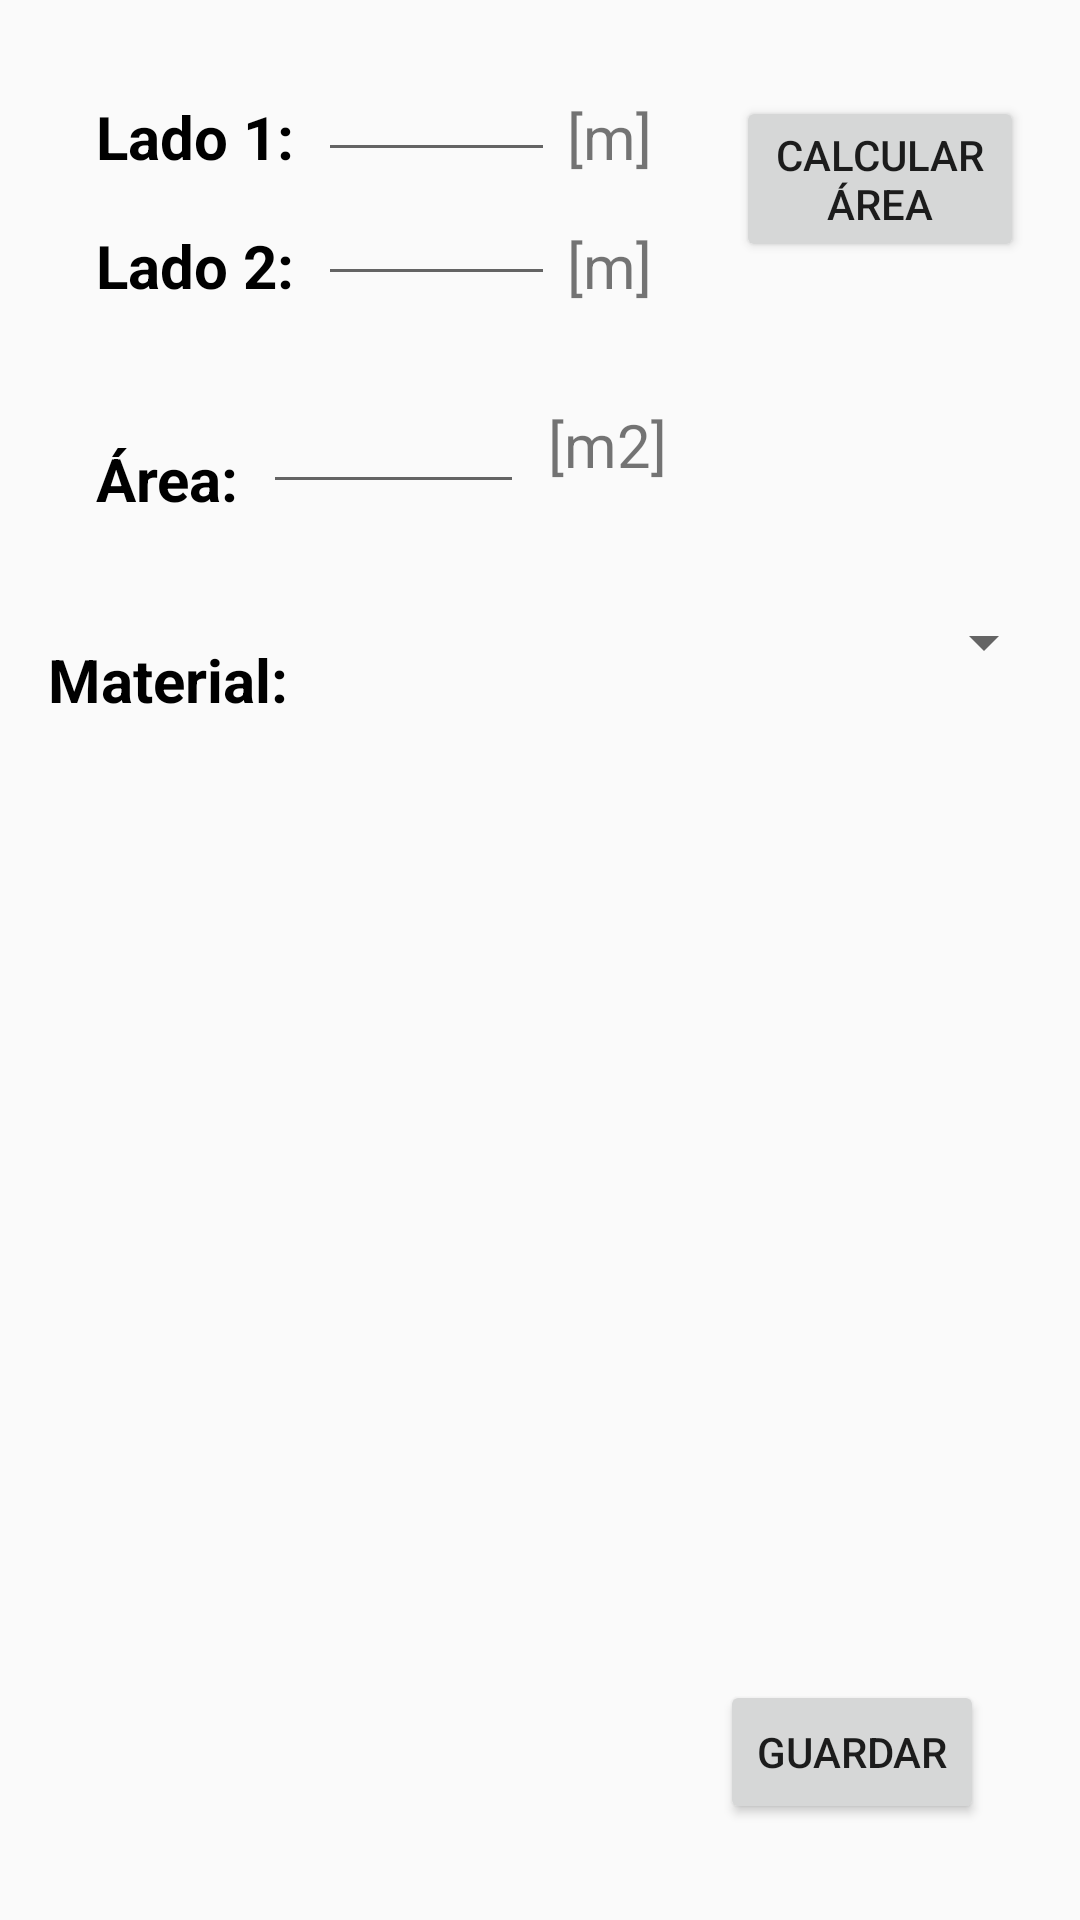

Produce the Android XML layout that renders to this screen, including the resource entries it uses.
<!-- AndroidManifest.xml: application theme AppTheme -->
<!-- res/layout/activity_nueva_sup_act.xml -->
<?xml version="1.0" encoding="utf-8"?>
<android.support.constraint.ConstraintLayout xmlns:android="http://schemas.android.com/apk/res/android"
    xmlns:app="http://schemas.android.com/apk/res-auto"
    xmlns:tools="http://schemas.android.com/tools"
    android:layout_width="match_parent"
    android:layout_height="match_parent"
    tools:context="com.example.android.tracoustools.NuevaSup_act">

    <TextView
        android:id="@+id/textView"
        android:theme="@style/Text_views_sala"
        android:layout_width="wrap_content"
        android:layout_height="wrap_content"
        android:layout_marginStart="32dp"
        android:layout_marginTop="32dp"
        android:text="@string/lado1"
        app:layout_constraintStart_toStartOf="parent"
        app:layout_constraintTop_toTopOf="parent"
        android:layout_marginLeft="32dp" />

    <TextView
        android:id="@+id/textView2"
        android:theme="@style/Text_views_sala"
        android:layout_width="wrap_content"
        android:layout_height="wrap_content"
        android:layout_marginStart="32dp"
        android:layout_marginTop="16dp"
        android:text="@string/lado2"
        app:layout_constraintStart_toStartOf="parent"
        app:layout_constraintTop_toBottomOf="@+id/textView"
        android:layout_marginLeft="32dp" />

    <EditText
        android:id="@+id/et_lado1"
        android:layout_width="79dp"
        android:layout_height="wrap_content"
        android:layout_marginStart="8dp"
        android:layout_marginTop="16dp"
        android:ems="10"
        android:inputType="numberDecimal"
        app:layout_constraintStart_toEndOf="@+id/textView"
        app:layout_constraintTop_toTopOf="parent"
        android:layout_marginLeft="8dp" />

    <EditText
        android:id="@+id/et_lado2"
        android:layout_width="79dp"
        android:layout_height="wrap_content"
        android:layout_marginStart="8dp"
        android:ems="10"
        android:inputType="numberDecimal"
        app:layout_constraintStart_toEndOf="@+id/textView2"
        app:layout_constraintTop_toBottomOf="@+id/et_lado1"
        android:layout_marginLeft="8dp" />

    <Button
        android:id="@+id/button"
        android:layout_width="96dp"
        android:layout_height="wrap_content"
        android:layout_marginStart="28dp"
        android:layout_marginTop="32dp"
        android:text="@string/Calc_area"
        app:layout_constraintStart_toEndOf="@+id/textView8"
        app:layout_constraintTop_toTopOf="parent"
        android:layout_marginLeft="28dp" />

    <TextView
        android:id="@+id/textView3"
        android:layout_width="wrap_content"
        android:layout_height="wrap_content"
        android:layout_marginStart="32dp"
        android:layout_marginTop="44dp"
        android:theme="@style/Text_views_sala"
        android:text="@string/area"
        app:layout_constraintStart_toStartOf="parent"
        app:layout_constraintTop_toBottomOf="@+id/textView2"
        android:layout_marginLeft="32dp" />

    <EditText
        android:id="@+id/et_area"
        android:layout_width="87dp"
        android:layout_height="wrap_content"
        android:layout_marginStart="8dp"
        android:layout_marginTop="28dp"
        android:ems="10"
        android:inputType="numberDecimal"
        app:layout_constraintStart_toEndOf="@+id/textView3"
        app:layout_constraintTop_toBottomOf="@+id/et_lado2"
        android:layout_marginLeft="8dp" />

    <TextView
        android:id="@+id/textView4"
        android:layout_width="wrap_content"
        android:layout_height="wrap_content"
        android:layout_marginStart="16dp"
        android:layout_marginTop="40dp"
        android:text="@string/material"
        android:theme="@style/Text_views_sala"
        app:layout_constraintStart_toStartOf="parent"
        app:layout_constraintTop_toBottomOf="@+id/textView3"
        android:layout_marginLeft="16dp" />

    <Spinner
        android:id="@+id/spinner_mat"
        android:layout_width="0dp"
        android:layout_height="52dp"
        android:layout_marginEnd="8dp"
        android:layout_marginStart="8dp"
        android:layout_marginTop="20dp"
        app:layout_constraintEnd_toEndOf="parent"
        app:layout_constraintStart_toEndOf="@+id/textView4"
        app:layout_constraintTop_toBottomOf="@+id/et_area" />

    <TextView
        android:id="@+id/textView8"
        android:layout_width="wrap_content"
        android:layout_height="wrap_content"
        android:layout_marginStart="4dp"
        android:layout_marginTop="32dp"
        android:text="@string/m"
        android:textSize="20sp"
        app:layout_constraintStart_toEndOf="@+id/et_lado1"
        app:layout_constraintTop_toTopOf="parent"
        android:layout_marginLeft="4dp" />

    <TextView
        android:id="@+id/textView9"
        android:layout_width="wrap_content"
        android:layout_height="wrap_content"
        android:layout_marginStart="4dp"
        android:layout_marginTop="16dp"
        android:text="@string/m"
        android:textSize="20sp"
        app:layout_constraintStart_toEndOf="@+id/et_lado2"
        app:layout_constraintTop_toBottomOf="@+id/textView8"
        android:layout_marginLeft="4dp" />

    <TextView
        android:id="@+id/textView10"
        android:layout_width="wrap_content"
        android:layout_height="wrap_content"
        android:layout_marginStart="8dp"
        android:layout_marginTop="36dp"
        android:text="@string/m2"
        android:textSize="20sp"
        app:layout_constraintStart_toEndOf="@+id/et_area"
        app:layout_constraintTop_toBottomOf="@+id/et_lado2"
        android:layout_marginLeft="8dp" />

    <Button
        android:id="@+id/button2"
        android:layout_width="wrap_content"
        android:layout_height="wrap_content"
        android:layout_marginBottom="32dp"
        android:layout_marginEnd="32dp"
        android:onClick="Guardar"
        android:text="@string/guardar"
        app:layout_constraintBottom_toBottomOf="parent"
        app:layout_constraintEnd_toEndOf="parent" />
</android.support.constraint.ConstraintLayout>
<!-- resources referenced by this layout -->
<resources>
  <string name="Calc_area">Calcular\nÁrea</string>
  <string name="area">Área:</string>
  <string name="guardar">Guardar</string>
  <string name="lado1">Lado 1:</string>
  <string name="lado2">Lado 2:</string>
  <string name="m">[m]</string>
  <string name="m2">[m2]</string>
  <string name="material">Material:</string>
  <style name="Text_views_sala">
          <item name="android:layout_width">wrap_content</item>
          <item name="android:layout_height">wrap_content</item>
          <item name="android:textColor">@color/sala</item>
          <item name="android:textSize">20sp</item>
          <item name="android:textStyle">bold</item>
      </style>
  <style name="AppTheme" parent="Theme.AppCompat.Light.DarkActionBar">
          
          <item name="colorPrimary">@color/colorPrimary</item>
          <item name="colorPrimaryDark">@color/colorPrimaryDark</item>
          <item name="colorAccent">@color/colorAccent</item>
      </style>
  <color name="sala">#000</color>
  <color name="colorPrimary">#C62828</color>
  <color name="colorPrimaryDark">#B71C1C</color>
  <color name="colorAccent">#F44336</color>
</resources>
